Run: headless pygame with SDL's dummy video driver; simulated clock (each Clock.tick advances the game by its frame time, no real sleeping); random seed 0; keys injected as events and as key.get_pressed() state; mouse plan: one left click at the window centre at the start of phase 2, then a move to the lower-right quarter at the start of phase 3.
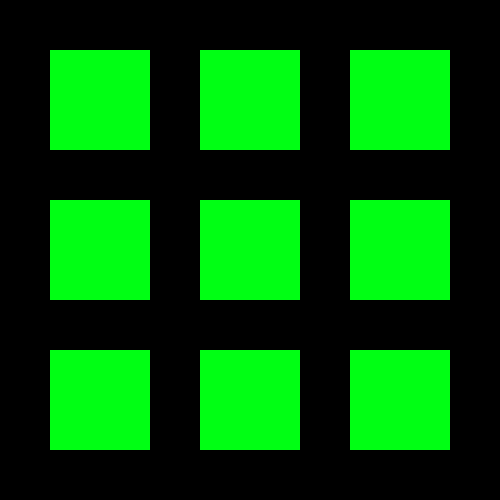
Frame 1 of 4 · flips 1–60 · no input
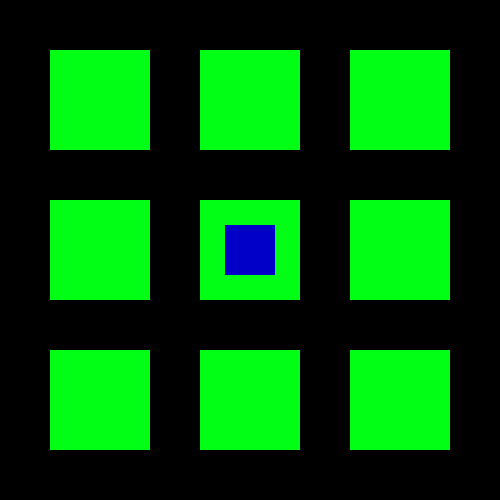
Frame 2 of 4 · flips 61–180 · clicked the window centre · tapped SPACE, RETURN · held RIGHT (→), D
Frame 3 of 4 · flips 181–300 · moved the mouse to the lower-right quarter · held DOWN (↓), S · screen unchanged from frame 2, image omitted
Frame 4 of 4 · flips 301–420 · held LEFT (←), A, UP (↑), W · screen unchanged from frame 3, image omitted

The pygame program that drew these frames:

import pygame
def draw_o(a,c):
    pygame.draw.rect(beginning, (200, 0, 0), (a+25, c+25, 50, 50))
def draw_x(a,c):
    pygame.draw.rect(beginning, (0, 0, 200), (a+25,c+25 , 50, 50))
def is_winning(payer):
    if b[0][0] == b[0][1] and b[0][0] == b[0][2] and b[0][0] == payer:
        return payer
    elif b[1][0] == b[1][1] and b[1][0] == b[1][2] and b[1][0] == payer:
        return payer
    elif b[2][0] == b[2][1] and b[2][0] == b[2][2] and b[2][0] ==payer:
        return payer
    elif b[0][0] == b[1][0] and b[0][0] == b[2][0] and b[0][0] ==payer:
        return payer
    elif b[0][1] == b[1][1] and b[0][1] == b[2][1] and b[0][1] ==payer:
        return payer
    elif b[0][2] == b[1][2] and b[0][2] == b[2][2] and b[0][2] == payer:
        return payer
    elif b[0][0] == b[1][1] and b[0][0] == b[2][2] and b[0][0] ==payer:
        return payer
    elif b[0][2] == b[1][1] and b[0][0] == b[2][0] and b[0][2] ==payer:
        return payer
    else:
        return 0
pygame.init()
start =1
position=[[0,0,0],[0,0,0],[0,0,0]]
b=[[0,0,0],[0,0,0],[0,0,0]]
one_two=1
beginning = pygame.display.set_mode((500, 500))
pygame.display.set_caption('X-O game')
for x in range(3):
    for y in range (3):
        position[x][y]= pygame.draw.rect(beginning, (0, 255, 20), (50 + 150 * x, 50+150*y, 100, 100))
while (start==1):
    pygame.time.delay(100)
    for event in pygame.event.get():
        if event.type == pygame.QUIT:
             start =0
        if event.type == pygame.MOUSEBUTTONUP:
            mouse = z = pygame.mouse.get_pos()
            #print(mouse)
            for x in range(3):
                for y in range(3):
                    if(z[0]>50 + 150 * x and z[0]<50 + 150 * x+100 and z[1]>50 + 150 * y and z[1]< 50 + 150 * y+100 and b[x][y]==0):
                        #print(here)
                        if(one_two==1):
                            draw_x(50 + 150 * x,50+150*y)
                            one_two=2
                            b[x][y] = 1
                        else:
                            draw_o(50 + 150 * x,50+150*y)
                            one_two=1
                            b[x][y] = 2
    pygame.display.update()

    z=is_winning(1)
    y=is_winning(2)
    if(z==1):
        print("player 1 wins")
        break
    elif(y==2):
        print("player 2 wins")
        break


if (is_winning(1)!=1 and is_winning(2)!=2):
    print("Nooo winner")
pygame.quit()
